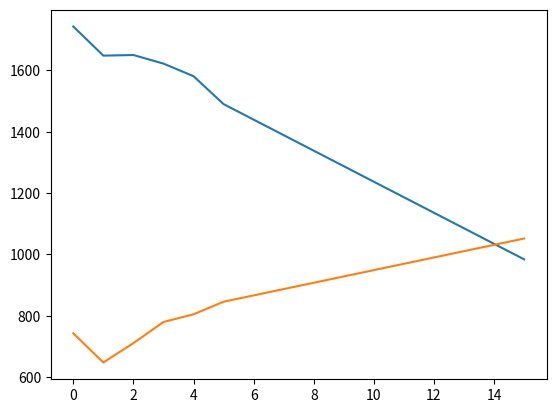

Source code (Python):
# Задача 1. Имеются данные о продаже компьютеров компаний «Ашечка» и «Бэшечка» за последние 6 лет.
# Спрогнозируйте, через сколько лет объёмыпродаж этих компаний сравняются.
from matplotlib import pyplot


first_conp = [1743, 1648, 1650, 1622, 1581, 1490]
second_conp = [743, 648, 711, 780, 805, 846]


def find_trend(comp):
    trend = []
    for i in range(len(comp) - 1):
        trend.append(comp[i+1] - comp[i])
    return trend


first_trend = find_trend(first_conp)
second_trend = find_trend(second_conp)
print(first_trend)
print(second_trend)

first_mean = 0
for el in first_trend:
    first_mean = first_mean + el
first_mean = first_mean / len(first_trend)
print(f'первая компания растет на {first_mean}')

second_mean = 0
for el in second_trend:
    second_mean = second_mean + el
second_mean = second_mean / len(second_trend)
print(f'вторая компания растет на {second_mean}')


def find_period(comp, mean):
    period = 10
    for i in range(period):
        comp.append(comp[-1] + mean)
    return comp


first_res = find_period(first_conp, first_mean)
#print(first_res)
second_res = find_period(second_conp, second_mean)
#print(second_res)

pyplot.plot(first_res)
pyplot.plot(second_res)
pyplot.show()
